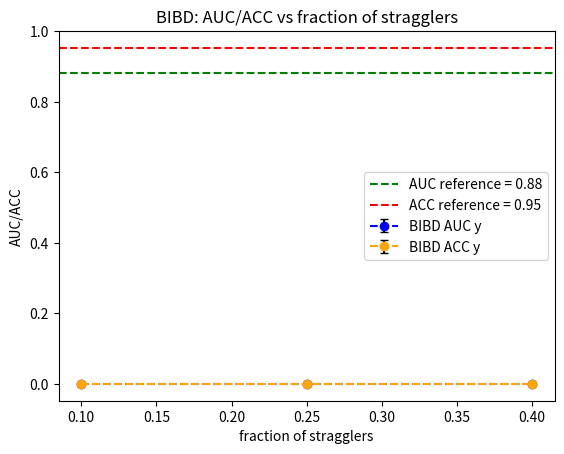
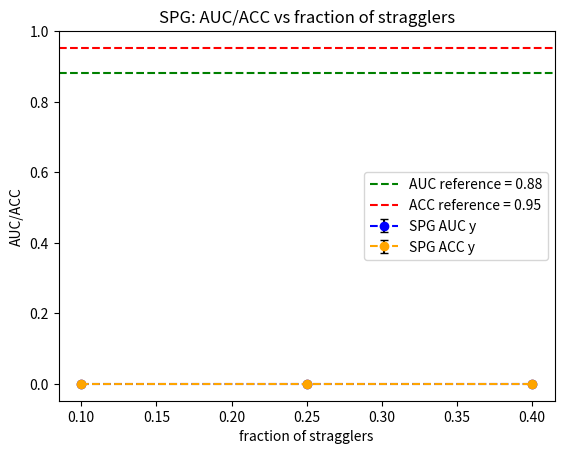

These charts were generated, in order, by the following Python code:
''' 
Plot the AUC and ACC against fraction of stragglers
## User need to input file_paths and x values
## This script assumes user log are named in given format: using 0.1 straggling fraction as example:
##      results/0_1/BIBD_0_1_1.txt
'''

import re
import matplotlib.pyplot as plt
import numpy as np


AUC_REF = 0.883
ACC_REF = 0.953

############################### User inputs ###############################
x = [0.1, 0.25, 0.4]        ## TODO: User input - Fractions of stragglers
path = f"/home/ubuntu/log_thtest" ## TODO: User input - path to logs
###########################################################################

## Get the y values required for plottings
def get_y(path, test_name, rounds, x):
    AUC_y = []
    AUC_y_max =[]
    AUC_y_min = []
    ACC_y = []
    ACC_y_max =[]
    ACC_y_min = []

    for i in range(len(x)):
        # Convert the decimal number to a string
        x_str = str(x[i])
        # Replace the decimal point with an underscore
        x_mod = x_str.replace('.', '_')

        file_prefix = f"{path}/{test_name}_{x_mod}"
        AUC_tmp, ACC_tmp = process_file(file_prefix, rounds)

        # store the avg, max, and min values
        AUC_y.append(np.average(AUC_tmp))
        AUC_y_max.append(np.max(AUC_tmp))
        AUC_y_min.append(np.min(AUC_tmp))
        ACC_y.append(np.average(ACC_tmp))
        ACC_y_max.append(np.max(ACC_tmp))
        ACC_y_min.append(np.min(ACC_tmp))

    return AUC_y,AUC_y_max,AUC_y_min,ACC_y,ACC_y_max,ACC_y_min


def process_file(file_prefix, rounds):
    # returned two array of all data
    AUC_list = np.zeros(rounds)
    ACC_list = np.zeros(rounds)

    # Iterate through the files BIBD_1.txt to BIBD_75.txt
    for i in range(1, rounds+1):
        file_name = f"{file_prefix}_{i}.txt"
        
        # Open and read the file
        try:
            with open(file_name, 'r') as file:
                lines = file.readlines()
                
                # extract 2nd last line
                AUC_ACC_line = lines[-2].strip()

                # Regex patterns to extract AUC, ACC, and iter_time
                auc_acc_pattern = r'AUC\s*=\s*(\d+\.\d+),\s*ACC\s*=\s*(\d+\.\d+)'

                # Search for the AUC and ACC values in the 3rd last line
                auc_acc_match = re.search(auc_acc_pattern, AUC_ACC_line)
                if auc_acc_match:
                    AUC_list[i-1] = float(auc_acc_match.group(1))
                    ACC_list[i-1] = float(auc_acc_match.group(2))
                else:   # not found
                    AUC_list[i-1] = 0
                    ACC_list[i-1] = 0
                    print(f"AUC or ACC not found in {file_name}")
        
        except FileNotFoundError:
            AUC_list[i-1] = 0
            ACC_list[i-1] = 0
            print(f"File {file_name} not found.")
        except IndexError:
            AUC_list[i-1] = 0
            ACC_list[i-1] = 0
            print(f"File {file_name} does not have enough lines.")
        except Exception as e:
            AUC_list[i-1] = 0
            ACC_list[i-1] = 0
            print(f"An error occurred while processing {file_name}: {str(e)}")

    return AUC_list, ACC_list


# Plot values x and y
##################################
BIBD_AUC_y, BIBD_AUC_y_max, BIBD_AUC_y_min, BIBD_ACC_y, BIBD_ACC_y_max, BIBD_ACC_y_min = get_y(path,"BIBD",10,x)
SPG_AUC_y, SPG_AUC_y_max, SPG_AUC_y_min, SPG_ACC_y, SPG_ACC_y_max, SPG_ACC_y_min = get_y(path,"SPG",10,x)



############################################# BIBD results #############################################
## Plotting AUC
# Calculate error bars
AUC_y_err = [[BIBD_AUC_y[i] - BIBD_AUC_y_min[i] for i in range(len(x))],
         [BIBD_AUC_y_max[i] - BIBD_AUC_y[i] for i in range(len(x))]]

# Plotting with error bars
plt.errorbar(x, BIBD_AUC_y, yerr=AUC_y_err, capsize=3, fmt='--o', label='BIBD AUC y', color="blue", ecolor="black")
plt.fill_between(x, BIBD_AUC_y_min, BIBD_AUC_y_max, alpha=0.2)

# Plot horizontal line of the average iteration time excluding zeros
plt.axhline(y=AUC_REF, color='g', linestyle='--', label=f'AUC reference = {AUC_REF:.2f}')

## Plotting ACC
ACC_y_err = [[BIBD_ACC_y[i] - BIBD_ACC_y_min[i] for i in range(len(x))],
             [BIBD_ACC_y_max[i] - BIBD_ACC_y[i] for i in range(len(x))]]

# Plotting with error bars
plt.errorbar(x, BIBD_ACC_y, yerr=ACC_y_err, capsize=3, fmt='--o', label='BIBD ACC y', color="orange", ecolor="black")
plt.fill_between(x, BIBD_ACC_y_min, BIBD_ACC_y_max, alpha=0.2)

# Plot horizontal line of the average iteration time excluding zeros
plt.axhline(y=ACC_REF, color='r', linestyle='--', label=f'ACC reference = {ACC_REF:.2f}')

# Adding labels and title
plt.xlabel('fraction of stragglers')
plt.ylabel('AUC/ACC')
plt.title('BIBD: AUC/ACC vs fraction of stragglers')
plt.legend()

# Show plot
plt.savefig("BIBD_threshold.png")
plt.show()



############################################# SPG results #############################################
## Plotting AUC
# Calculate error bars
AUC_y_err = [[SPG_AUC_y[i] - SPG_AUC_y_min[i] for i in range(len(x))],
         [SPG_AUC_y_max[i] - SPG_AUC_y[i] for i in range(len(x))]]

# Plotting with error bars
plt.errorbar(x, SPG_AUC_y, yerr=AUC_y_err, capsize=3, fmt='--o', label='SPG AUC y', color="blue", ecolor="black")
plt.fill_between(x, SPG_AUC_y_min, SPG_AUC_y_max, alpha=0.2)

# Plot horizontal line of the average iteration time excluding zeros
plt.axhline(y=AUC_REF, color='g', linestyle='--', label=f'AUC reference = {AUC_REF:.2f}')

## Plotting ACC
ACC_y_err = [[SPG_ACC_y[i] - SPG_ACC_y_min[i] for i in range(len(x))],
             [SPG_ACC_y_max[i] - SPG_ACC_y[i] for i in range(len(x))]]

# Plotting with error bars
plt.errorbar(x, SPG_ACC_y, yerr=ACC_y_err, capsize=3, fmt='--o', label='SPG ACC y', color="orange", ecolor="black")
plt.fill_between(x, SPG_ACC_y_min, SPG_ACC_y_max, alpha=0.2)

# Plot horizontal line of the average iteration time excluding zeros
plt.axhline(y=ACC_REF, color='r', linestyle='--', label=f'ACC reference = {ACC_REF:.2f}')

# Adding labels and title
plt.xlabel('fraction of stragglers')
plt.ylabel('AUC/ACC')
plt.title('SPG: AUC/ACC vs fraction of stragglers')
plt.legend()

# Show plot
plt.savefig("SPG_threshold.png")
plt.show()
